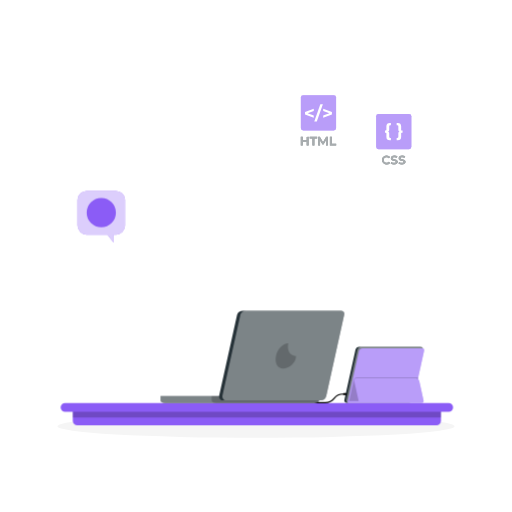
t = 0.00 s
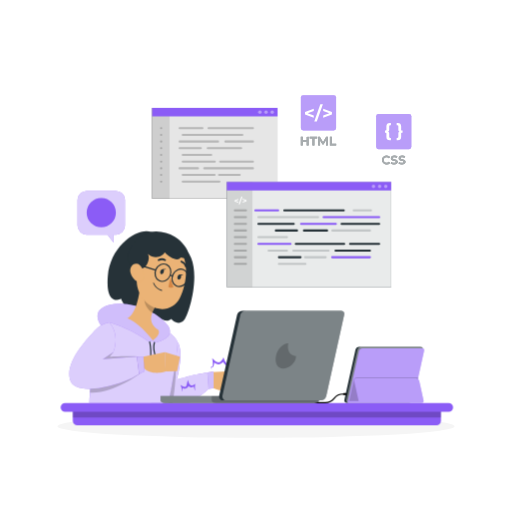
t = 2.30 s
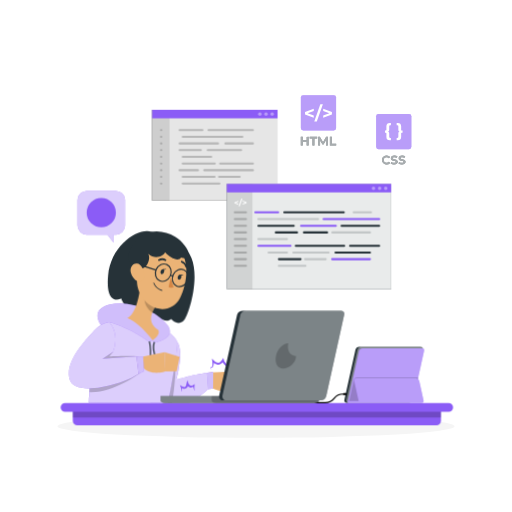
t = 2.44 s
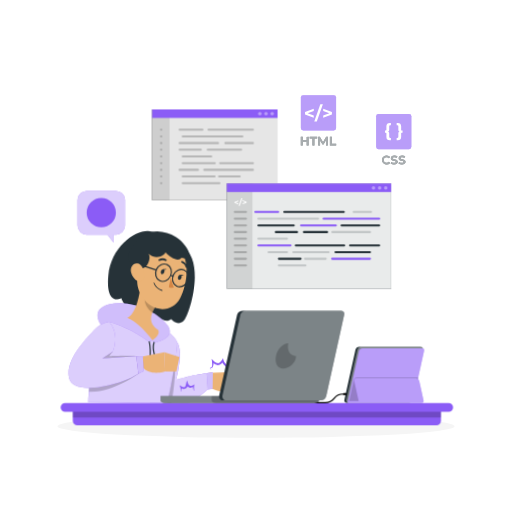
t = 2.59 s
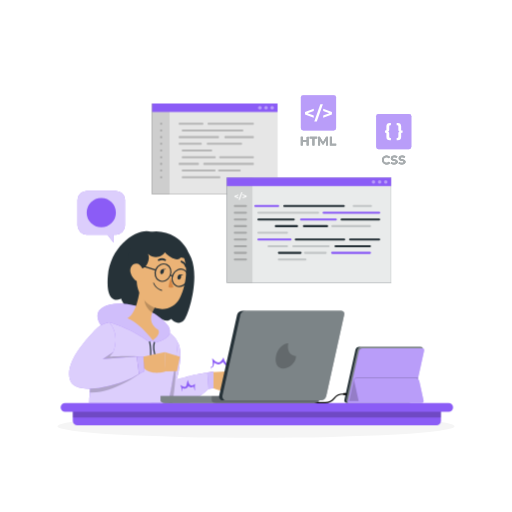
t = 3.02 s
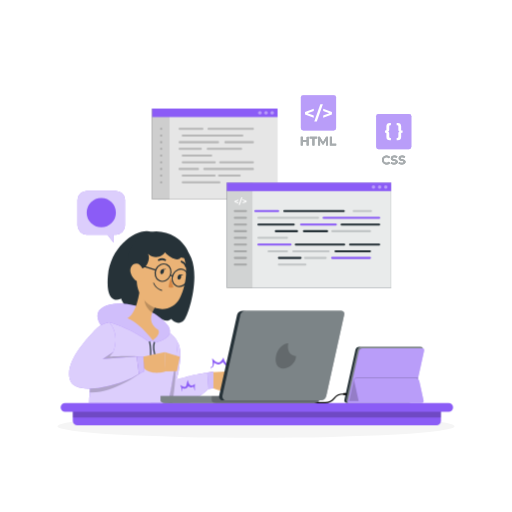
t = 3.85 s

The animated SVG that drew these frames (rendered in a browser with its animation timeline set to each time). Animation: 4 CSS @keyframes rules; one cycle of 4.60 s, repeats indefinitely.

<svg class="animated" id="freepik_stories-hand-coding" xmlns="http://www.w3.org/2000/svg" viewBox="0 0 500 500" version="1.1" xmlns:xlink="http://www.w3.org/1999/xlink" xmlns:svgjs="http://svgjs.com/svgjs"><style>svg#freepik_stories-hand-coding:not(.animated) .animable {opacity: 0;}svg#freepik_stories-hand-coding.animated #freepik--Tabs--inject-9 {animation: 1s 1 forwards ease-in slideLeft,1.5s Infinite  linear floating;animation-delay: 0s,1s;}svg#freepik_stories-hand-coding.animated #freepik--Character--inject-9 {animation: 2.3s 1 forwards ease-in lightSpeedLeft,1.5s Infinite  linear wind;animation-delay: 0s,2.3s;}            @keyframes slideLeft {                0% {                    opacity: 0;                    transform: translateX(-30px);                }                100% {                    opacity: 1;                    transform: translateX(0);                }            }                    @keyframes floating {                0% {                    opacity: 1;                    transform: translateY(0px);                }                50% {                    transform: translateY(-10px);                }                100% {                    opacity: 1;                    transform: translateY(0px);                }            }                    @keyframes lightSpeedLeft {              from {                transform: translate3d(-50%, 0, 0) skewX(20deg);                opacity: 0;              }              60% {                transform: skewX(-10deg);                opacity: 1;              }              80% {                transform: skewX(2deg);              }              to {                opacity: 1;                transform: translate3d(0, 0, 0);              }            }                    @keyframes wind {                0% {                    transform: rotate( 0deg );                }                25% {                    transform: rotate( 1deg );                }                75% {                    transform: rotate( -1deg );                }            }        .animator-hidden { display: none; }</style><g id="freepik--background-complete--inject-9" class="animable animator-hidden" style="transform-origin: 250px 228.23px;"><rect y="382.4" width="500" height="0.25" style="fill: rgb(235, 235, 235); transform-origin: 250px 382.525px;" id="el9znhgstufv8" class="animable"></rect><rect x="416.78" y="398.49" width="33.12" height="0.25" style="fill: rgb(235, 235, 235); transform-origin: 433.34px 398.615px;" id="el8fl60gw2oh4" class="animable"></rect><rect x="322.53" y="401.21" width="8.69" height="0.25" style="fill: rgb(235, 235, 235); transform-origin: 326.875px 401.335px;" id="elcju5oyst7m" class="animable"></rect><rect x="396.59" y="389.21" width="19.19" height="0.25" style="fill: rgb(235, 235, 235); transform-origin: 406.185px 389.335px;" id="el3uzogn80qt5" class="animable"></rect><rect x="52.46" y="390.89" width="43.19" height="0.25" style="fill: rgb(235, 235, 235); transform-origin: 74.055px 391.015px;" id="elzmq2cdbpnei" class="animable"></rect><rect x="104.56" y="390.89" width="6.33" height="0.25" style="fill: rgb(235, 235, 235); transform-origin: 107.725px 391.015px;" id="eli7cf0m45rxm" class="animable"></rect><rect x="131.47" y="395.11" width="93.68" height="0.25" style="fill: rgb(235, 235, 235); transform-origin: 178.31px 395.235px;" id="elg4r3iid1xxi" class="animable"></rect><path d="M237,337.8H43.91a5.71,5.71,0,0,1-5.7-5.71V60.66A5.71,5.71,0,0,1,43.91,55H237a5.71,5.71,0,0,1,5.71,5.71V332.09A5.71,5.71,0,0,1,237,337.8ZM43.91,55.2a5.46,5.46,0,0,0-5.45,5.46V332.09a5.46,5.46,0,0,0,5.45,5.46H237a5.47,5.47,0,0,0,5.46-5.46V60.66A5.47,5.47,0,0,0,237,55.2Z" style="fill: rgb(235, 235, 235); transform-origin: 140.46px 196.4px;" id="el4c4reoznlyc" class="animable"></path><path d="M453.31,337.8H260.21a5.72,5.72,0,0,1-5.71-5.71V60.66A5.72,5.72,0,0,1,260.21,55h193.1A5.71,5.71,0,0,1,459,60.66V332.09A5.71,5.71,0,0,1,453.31,337.8ZM260.21,55.2a5.47,5.47,0,0,0-5.46,5.46V332.09a5.47,5.47,0,0,0,5.46,5.46h193.1a5.47,5.47,0,0,0,5.46-5.46V60.66a5.47,5.47,0,0,0-5.46-5.46Z" style="fill: rgb(235, 235, 235); transform-origin: 356.75px 196.4px;" id="elak6d59bbf2l" class="animable"></path><path d="M156.52,292.52,142.67,304.1l19.73,28.68,15.76-8.8a93.08,93.08,0,0,0,29.19,19l-1.6,17.93L240,367.22l4.91-17.32a92.71,92.71,0,0,0,34-7.3l11.58,13.85,28.68-19.73L310.39,321a92.92,92.92,0,0,0,19-29.18l17.92,1.6,6.33-34.23-17.32-4.92a93,93,0,0,0-7.3-34l13.85-11.58-19.73-28.67-15.77,8.79a93.07,93.07,0,0,0-29.18-19l1.6-17.93-34.23-6.32-4.91,17.31a93.17,93.17,0,0,0-34,7.3L195,156.26,166.34,176l8.79,15.76a93.12,93.12,0,0,0-19,29.19l-17.93-1.6-6.32,34.23,17.31,4.91A92.92,92.92,0,0,0,156.52,292.52Zm39.91-44.73a47.12,47.12,0,1,1,37.77,54.9A47.12,47.12,0,0,1,196.43,247.79Z" style="fill: rgb(240, 240, 240); transform-origin: 242.76px 256.39px;" id="elloxooer4f" class="animable"></path><path d="M387.38,274.83l10.82,2,1.55-5.47a29.54,29.54,0,0,0,10.76-2.31l3.66,4.38,9.07-6.24-2.78-5a29.26,29.26,0,0,0,6-9.22l5.67.5,2-10.81-5.48-1.56a29.22,29.22,0,0,0-2.31-10.76l4.38-3.66-6.24-9.06-5,2.78a29.57,29.57,0,0,0-9.22-6l.5-5.66-10.82-2-1.55,5.47a29.58,29.58,0,0,0-10.76,2.31L384,210.14l-9.07,6.24,2.78,5a29.26,29.26,0,0,0-6,9.22l-5.67-.5-2,10.81,5.47,1.56a29.42,29.42,0,0,0,2.31,10.76l-4.38,3.66,6.24,9.06,5-2.78a29.3,29.3,0,0,0,9.23,6Zm-2.95-35.75a14.9,14.9,0,1,1,11.94,17.35A14.91,14.91,0,0,1,384.43,239.08Z" style="fill: rgb(240, 240, 240); transform-origin: 399.085px 241.785px;" id="elw097bohwspm" class="animable"></path><path d="M83.7,305.64l8.24,1.53L93.13,303a22.62,22.62,0,0,0,8.19-1.76l2.79,3.33,6.91-4.75L108.9,296a22.34,22.34,0,0,0,4.57-7l4.32.38,1.52-8.24L115.14,280a22.27,22.27,0,0,0-1.76-8.2l3.34-2.79-4.76-6.9-3.79,2.12a22.54,22.54,0,0,0-7-4.58l.39-4.31-8.25-1.53-1.18,4.17a22.68,22.68,0,0,0-8.2,1.76l-2.78-3.33-6.91,4.75,2.12,3.8a22.29,22.29,0,0,0-4.57,7l-4.32-.38-1.52,8.24L70.09,281a22.27,22.27,0,0,0,1.76,8.2L68.51,292l4.75,6.9,3.8-2.11a22.57,22.57,0,0,0,7,4.57Zm-2.24-27.23a11.34,11.34,0,1,1,9.09,13.22A11.35,11.35,0,0,1,81.46,278.41Z" style="fill: rgb(240, 240, 240); transform-origin: 92.63px 280.49px;" id="elp2g8wbic8op" class="animable"></path><path d="M230.85,122l6.24,1.15L238,120a16.73,16.73,0,0,0,6.21-1.33l2.11,2.53,5.22-3.6-1.6-2.87a17,17,0,0,0,3.46-5.32l3.26.29,1.15-6.23-3.15-.9a17.08,17.08,0,0,0-1.33-6.2l2.52-2.11-3.59-5.22-2.87,1.6a17,17,0,0,0-5.32-3.46l.29-3.26-6.24-1.16-.89,3.16a16.64,16.64,0,0,0-6.2,1.33l-2.11-2.53-5.23,3.6,1.61,2.87a16.85,16.85,0,0,0-3.46,5.32l-3.27-.29-1.15,6.23,3.15.9a17,17,0,0,0,1.33,6.2l-2.52,2.11,3.6,5.22,2.87-1.6a16.87,16.87,0,0,0,5.31,3.46Zm-1.69-20.61a8.58,8.58,0,1,1,6.88,10A8.58,8.58,0,0,1,229.16,101.41Z" style="fill: rgb(240, 240, 240); transform-origin: 237.615px 102.955px;" id="elcaz9bjfdp5" class="animable"></path><path d="M334.49,172.19l4.16.76.59-2.1a11.33,11.33,0,0,0,4.14-.89l1.41,1.69,3.48-2.4-1.07-1.92a11.29,11.29,0,0,0,2.31-3.54l2.18.19.77-4.16-2.11-.6a11.31,11.31,0,0,0-.88-4.13l1.68-1.41-2.4-3.48-1.91,1.07a11.45,11.45,0,0,0-3.55-2.31l.19-2.18-4.16-.77-.59,2.11a11.32,11.32,0,0,0-4.14.88l-1.41-1.68-3.48,2.4,1.07,1.91a11.45,11.45,0,0,0-2.31,3.55l-2.18-.19-.76,4.15,2.1.6a11.13,11.13,0,0,0,.89,4.14l-1.69,1.4,2.4,3.49,1.92-1.07a11.29,11.29,0,0,0,3.54,2.31Zm-1.13-13.75a5.73,5.73,0,1,1,4.59,6.67A5.73,5.73,0,0,1,333.36,158.44Z" style="fill: rgb(240, 240, 240); transform-origin: 338.99px 159.48px;" id="elrgyzfs1fzq" class="animable"></path><path d="M142.75,122.07l4.16.77.59-2.1a11.54,11.54,0,0,0,4.14-.89l1.41,1.68,3.48-2.4-1.07-1.91a11.34,11.34,0,0,0,2.31-3.55l2.18.2.77-4.16-2.11-.6a11.36,11.36,0,0,0-.88-4.14l1.68-1.4-2.4-3.49-1.92,1.07a11.09,11.09,0,0,0-3.54-2.3l.19-2.18-4.16-.77L147,98a11.33,11.33,0,0,0-4.14.89l-1.41-1.68L138,99.6l1.07,1.92a11.34,11.34,0,0,0-2.31,3.55l-2.18-.2-.76,4.16,2.1.6a11.08,11.08,0,0,0,.89,4.13l-1.69,1.41,2.4,3.49,1.92-1.07a11.27,11.27,0,0,0,3.54,2.3Zm-1.13-13.74a5.73,5.73,0,1,1,4.59,6.67A5.73,5.73,0,0,1,141.62,108.33Z" style="fill: rgb(240, 240, 240); transform-origin: 147.27px 109.37px;" id="elpgz3701yp2i" class="animable"></path><path d="M327.62,343.76a19.54,19.54,0,0,0,1.55,7.22l-2.94,2.46,4.19,6.07,3.34-1.86a19.76,19.76,0,0,0,6.19,4l-.34,3.8,7.26,1.34,1-3.67a19.94,19.94,0,0,0,7.21-1.55l2.46,2.93,6.08-4.18L361.8,357a19.68,19.68,0,0,0,4-6.19l3.8.34L371,343.9l-3.67-1a19.54,19.54,0,0,0-1.55-7.22l2.94-2.45-4.18-6.08L361.15,329a19.52,19.52,0,0,0-6.18-4l.33-3.81-7.25-1.34-1,3.67a20,20,0,0,0-7.22,1.55l-2.46-2.93-6.08,4.18,1.87,3.34a19.7,19.7,0,0,0-4,6.19l-3.8-.34L324,342.72Zm10-2.26a10,10,0,1,1,8,11.63A10,10,0,0,1,337.63,341.5Z" style="fill: rgb(240, 240, 240); transform-origin: 347.5px 343.32px;" id="el9spp7narkfq" class="animable"></path><path d="M390.43,300.7l-11.17,4.09,11.17,4.06V313l-16-6.07v-4.36l16-6.07Z" style="fill: rgb(224, 224, 224); transform-origin: 382.43px 304.75px;" id="el5x2z1feban" class="animable"></path><path d="M402.45,288.28h4.67l-11.07,31.61h-4.67Z" style="fill: rgb(224, 224, 224); transform-origin: 399.25px 304.085px;" id="elqapl001dxc9" class="animable"></path><path d="M423.7,302.61V307l-16,6.07v-4.19l11.17-4.06-11.17-4.09v-4.16Z" style="fill: rgb(224, 224, 224); transform-origin: 415.7px 304.82px;" id="elgnevrdgzkqw" class="animable"></path><path d="M112.84,354.08c1.6.48,2.34,1.49,2.34,3.9v5.57a2.29,2.29,0,0,0,2.54,2.58h.63v4.25h-2c-4.36,0-6.59-2.23-6.59-6.24v-6.3c0-1.12-.59-1.64-1.53-1.64h-1.15V352h1.15c.94,0,1.53-.52,1.53-1.64V344c0-4,2.23-6.23,6.59-6.23h2V342h-.63a2.29,2.29,0,0,0-2.54,2.58v5.57C115.18,352.58,114.44,353.59,112.84,354.08Z" style="fill: rgb(224, 224, 224); transform-origin: 112.715px 354.075px;" id="elv1oer75fub" class="animable"></path><path d="M140.56,352v4.25h-1.15a1.43,1.43,0,0,0-1.54,1.64v6.3c0,4-2.23,6.24-6.58,6.24h-2v-4.25h.63a2.29,2.29,0,0,0,2.54-2.58V358c0-2.41.73-3.42,2.33-3.9-1.6-.49-2.33-1.5-2.33-3.91V344.6A2.29,2.29,0,0,0,129.9,342h-.63v-4.25h2c4.35,0,6.58,2.23,6.58,6.23v6.31a1.43,1.43,0,0,0,1.54,1.64Z" style="fill: rgb(224, 224, 224); transform-origin: 134.915px 354.09px;" id="elb4maz5bdw7b" class="animable"></path><path d="M98.49,151.13c0-6.86,5.26-11.76,12.34-11.76a11.72,11.72,0,0,1,9.35,4l-3.38,3.11a7.31,7.31,0,0,0-5.71-2.66,7.28,7.28,0,1,0,0,14.55,7.22,7.22,0,0,0,5.71-2.7l3.38,3.12a11.67,11.67,0,0,1-9.38,4.06C103.75,162.88,98.49,158,98.49,151.13Z" style="fill: rgb(224, 224, 224); transform-origin: 109.335px 151.11px;" id="elnfj1nh6tymf" class="animable"></path><path d="M138.31,153.11h-5.65v5.52h-4.19v-5.52h-5.61v-4h5.61v-5.53h4.19v5.53h5.65Z" style="fill: rgb(224, 224, 224); transform-origin: 130.585px 151.105px;" id="elwqusd7xg6rc" class="animable"></path><path d="M158,153.11h-5.65v5.52h-4.19v-5.52h-5.62v-4h5.62v-5.53h4.19v5.53H158Z" style="fill: rgb(224, 224, 224); transform-origin: 150.27px 151.105px;" id="eluoeiuqilj7" class="animable"></path><path d="M182.06,265.63l3.28-3.94c1.39,1.86,2.93,2.81,4.75,2.81,2.38,0,3.62-1.43,3.62-4.24V248.1h-9v-4.75h14.87v16.58c0,6.32-3.18,9.43-9.21,9.43A10.27,10.27,0,0,1,182.06,265.63Z" style="fill: rgb(224, 224, 224); transform-origin: 190.82px 256.359px;" id="elfu87648d35h" class="animable"></path><path d="M203.14,267.09,205,263a13.49,13.49,0,0,0,6.83,1.9c2.63,0,3.62-.69,3.62-1.79,0-3.21-11.87.07-11.87-7.78,0-3.73,3.36-6.36,9.09-6.36a16.15,16.15,0,0,1,7.57,1.72l-1.9,4.06a11.3,11.3,0,0,0-5.67-1.47c-2.55,0-3.65.81-3.65,1.83,0,3.36,11.87.11,11.87,7.85,0,3.66-3.39,6.25-9.28,6.25A16.84,16.84,0,0,1,203.14,267.09Z" style="fill: rgb(224, 224, 224); transform-origin: 212.015px 259.09px;" id="elawtozeyoyj5" class="animable"></path></g><g id="freepik--Shadow--inject-9" class="animable" style="transform-origin: 250px 416.24px;"><ellipse id="freepik--path--inject-9" cx="250" cy="416.24" rx="193.89" ry="11.32" style="fill: rgb(245, 245, 245); transform-origin: 250px 416.24px;" class="animable"></ellipse></g><g id="freepik--program-icons--inject-9" class="animable" style="transform-origin: 347.725px 126.807px;"><rect x="293.83" y="93.01" width="34.37" height="34.37" rx="2.27" style="fill: #8B5CF6; transform-origin: 311.015px 110.195px;" id="elisdq12o6ff" class="animable"></rect><g id="elecqy2y8q8il"><g style="isolation: isolate; opacity: 0.4; transform-origin: 311.015px 110.195px;" class="animable" id="elwxv7phgg3ea"><rect x="293.83" y="93.01" width="34.37" height="34.37" rx="2.27" style="fill: rgb(255, 255, 255); transform-origin: 311.015px 110.195px;" id="elkj8rntz98t" class="animable"></rect></g></g><path d="M306.4,108.38l-6,2.19,6,2.17V115l-8.52-3.25v-2.32l8.52-3.25Z" style="fill: rgb(255, 255, 255); transform-origin: 302.14px 110.59px;" id="elqcbhuhzuzvr" class="animable"></path><path d="M312.82,101.76h2.49l-5.92,16.87H306.9Z" style="fill: rgb(255, 255, 255); transform-origin: 311.105px 110.195px;" id="el1ov6srte7ol" class="animable"></path><path d="M324.15,109.41v2.32L315.63,115v-2.24l6-2.17-6-2.19v-2.22Z" style="fill: rgb(255, 255, 255); transform-origin: 319.89px 110.59px;" id="elec040r8l2fv" class="animable"></path><path d="M301.4,133.66V142h-1.93v-3.43h-3.8V142h-1.93v-8.35h1.93V137h3.8v-3.29Z" style="fill: rgb(38, 50, 56); transform-origin: 297.57px 137.825px;" id="ellyfke0st5d7" class="animable"></path><path d="M305.12,135.23h-2.68v-1.57h7.28v1.57h-2.67V142h-1.93Z" style="fill: rgb(38, 50, 56); transform-origin: 306.08px 137.83px;" id="elh5du5ce8hkb" class="animable"></path><path d="M318.37,142v-5l-2.46,4.13H315l-2.45-4V142h-1.81v-8.35h1.6l3.12,5.19,3.08-5.19h1.59l0,8.35Z" style="fill: rgb(38, 50, 56); transform-origin: 315.435px 137.825px;" id="elnpv4ku13v1o" class="animable"></path><path d="M322.17,133.66h1.93v6.77h4.19V142h-6.12Z" style="fill: rgb(38, 50, 56); transform-origin: 325.23px 137.83px;" id="el4d1hpo9849g" class="animable"></path><g id="el0od25gurmd6p"><g style="isolation: isolate; opacity: 0.6; transform-origin: 311.015px 137.825px;" class="animable" id="elmar51b4d0td"><path d="M301.4,133.66V142h-1.93v-3.43h-3.8V142h-1.93v-8.35h1.93V137h3.8v-3.29Z" style="fill: rgb(255, 255, 255); transform-origin: 297.57px 137.825px;" id="elcg65r93cqdh" class="animable"></path><path d="M305.12,135.23h-2.68v-1.57h7.28v1.57h-2.67V142h-1.93Z" style="fill: rgb(255, 255, 255); transform-origin: 306.08px 137.83px;" id="elsfu2hin5ag" class="animable"></path><path d="M318.37,142v-5l-2.46,4.13H315l-2.45-4V142h-1.81v-8.35h1.6l3.12,5.19,3.08-5.19h1.59l0,8.35Z" style="fill: rgb(255, 255, 255); transform-origin: 315.435px 137.825px;" id="eln5r69c4jee" class="animable"></path><path d="M322.17,133.66h1.93v6.77h4.19V142h-6.12Z" style="fill: rgb(255, 255, 255); transform-origin: 325.23px 137.83px;" id="elwodwqdps908" class="animable"></path></g></g><rect x="367.34" y="111.33" width="34.37" height="34.37" rx="2.27" style="fill: #8B5CF6; transform-origin: 384.525px 128.515px;" id="eleqj6x8xvo6p" class="animable"></rect><g id="elh0ultcvludr"><g style="isolation: isolate; opacity: 0.4; transform-origin: 384.525px 128.515px;" class="animable" id="el0x97asqs31tm"><rect x="367.34" y="111.33" width="34.37" height="34.37" rx="2.27" style="fill: rgb(255, 255, 255); transform-origin: 384.525px 128.515px;" id="eln6tqmp6275" class="animable"></rect></g></g><path d="M378.89,128.51c.82.25,1.2.77,1.2,2v2.87a1.18,1.18,0,0,0,1.31,1.32h.32v2.19h-1c-2.24,0-3.38-1.15-3.38-3.21v-3.24a.74.74,0,0,0-.79-.84h-.59v-2.19h.59a.74.74,0,0,0,.79-.84v-3.24c0-2.06,1.14-3.21,3.38-3.21h1v2.19h-.32a1.18,1.18,0,0,0-1.31,1.32v2.87C380.09,127.74,379.71,128.26,378.89,128.51Z" style="fill: rgb(255, 255, 255); transform-origin: 378.84px 128.505px;" id="el3x8gegod9xf" class="animable"></path><path d="M393.13,127.42v2.19h-.59a.74.74,0,0,0-.79.84v3.24c0,2.06-1.15,3.21-3.38,3.21h-1v-2.19h.32a1.18,1.18,0,0,0,1.31-1.32v-2.87c0-1.24.37-1.76,1.2-2-.83-.25-1.2-.77-1.2-2v-2.87a1.18,1.18,0,0,0-1.31-1.32h-.32v-2.19h1c2.23,0,3.38,1.15,3.38,3.21v3.24a.74.74,0,0,0,.79.84Z" style="fill: rgb(255, 255, 255); transform-origin: 390.25px 128.52px;" id="elznk8gylhfvd" class="animable"></path><path d="M373,156.28a4.6,4.6,0,0,1,8-2.84l-1.24,1.15a2.68,2.68,0,0,0-2.1-1,2.68,2.68,0,1,0,0,5.35,2.69,2.69,0,0,0,2.1-1l1.24,1.14a4.59,4.59,0,0,1-8-2.83Z" style="fill: rgb(38, 50, 56); transform-origin: 377px 156.268px;" id="elhld9c0q1647" class="animable"></path><path d="M381.52,159.64l.65-1.46a5,5,0,0,0,2.76.87c1.14,0,1.61-.38,1.61-.89,0-1.57-4.86-.49-4.86-3.59,0-1.42,1.15-2.61,3.52-2.61a5.68,5.68,0,0,1,2.9.74l-.59,1.47a4.75,4.75,0,0,0-2.32-.65c-1.14,0-1.59.42-1.59.95,0,1.54,4.86.48,4.86,3.54,0,1.4-1.16,2.59-3.54,2.59A6,6,0,0,1,381.52,159.64Z" style="fill: rgb(38, 50, 56); transform-origin: 384.99px 156.28px;" id="elais619fymw7" class="animable"></path><path d="M389.13,159.64l.66-1.46a4.92,4.92,0,0,0,2.76.87c1.14,0,1.61-.38,1.61-.89,0-1.57-4.86-.49-4.86-3.59,0-1.42,1.15-2.61,3.52-2.61a5.71,5.71,0,0,1,2.9.74l-.6,1.47a4.69,4.69,0,0,0-2.31-.65c-1.15,0-1.59.42-1.59.95,0,1.54,4.86.48,4.86,3.54,0,1.4-1.16,2.59-3.55,2.59A6,6,0,0,1,389.13,159.64Z" style="fill: rgb(38, 50, 56); transform-origin: 392.605px 156.28px;" id="elhxu3hrftnoc" class="animable"></path><g id="elexd8cyhvuum"><g style="isolation: isolate; opacity: 0.6; transform-origin: 384.54px 156.268px;" class="animable" id="eld6x5k5qsv4j"><path d="M373,156.28a4.6,4.6,0,0,1,8-2.84l-1.24,1.15a2.68,2.68,0,0,0-2.1-1,2.68,2.68,0,1,0,0,5.35,2.69,2.69,0,0,0,2.1-1l1.24,1.14a4.59,4.59,0,0,1-8-2.83Z" style="fill: rgb(255, 255, 255); transform-origin: 377px 156.268px;" id="el5hasfsjdmpi" class="animable"></path><path d="M381.52,159.64l.65-1.46a5,5,0,0,0,2.76.87c1.14,0,1.61-.38,1.61-.89,0-1.57-4.86-.49-4.86-3.59,0-1.42,1.15-2.61,3.52-2.61a5.68,5.68,0,0,1,2.9.74l-.59,1.47a4.75,4.75,0,0,0-2.32-.65c-1.14,0-1.59.42-1.59.95,0,1.54,4.86.48,4.86,3.54,0,1.4-1.16,2.59-3.54,2.59A6,6,0,0,1,381.52,159.64Z" style="fill: rgb(255, 255, 255); transform-origin: 384.99px 156.28px;" id="eln2p8n3358" class="animable"></path><path d="M389.13,159.64l.66-1.46a4.92,4.92,0,0,0,2.76.87c1.14,0,1.61-.38,1.61-.89,0-1.57-4.86-.49-4.86-3.59,0-1.42,1.15-2.61,3.52-2.61a5.71,5.71,0,0,1,2.9.74l-.6,1.47a4.69,4.69,0,0,0-2.31-.65c-1.15,0-1.59.42-1.59.95,0,1.54,4.86.48,4.86,3.54,0,1.4-1.16,2.59-3.55,2.59A6,6,0,0,1,389.13,159.64Z" style="fill: rgb(255, 255, 255); transform-origin: 392.605px 156.28px;" id="elr64e79jqau" class="animable"></path></g></g></g><g id="freepik--Tabs--inject-9" class="animable" style="transform-origin: 265.285px 195.555px;"><rect x="148.55" y="107.98" width="122.51" height="88.68" id="elofcxjh5xldb" class="animable" style="transform-origin: 209.805px 152.32px;"></rect><g id="elm8veg3qv35d"><rect x="148.55" y="107.98" width="122.51" height="88.68" style="fill: rgb(255, 255, 255); isolation: isolate; opacity: 0.9; transform-origin: 209.805px 152.32px;" class="animable" id="elbzm0pk87q29"></rect></g><g id="el6tzrs0phf0o"><rect x="148.55" y="107.98" width="17.06" height="88.68" style="opacity: 0.1; transform-origin: 157.08px 152.32px;" class="animable" id="elil3eqt0r36"></rect></g><rect x="148.55" y="107.98" width="122.51" height="8.29" style="fill: #8B5CF6; transform-origin: 209.805px 112.125px;" id="elxllh5gu4udn" class="animable"></rect><g id="elv9z8h3uduz"><g style="opacity: 0.2; transform-origin: 211.18px 153.89px;" class="animable" id="elcrzrw80kxto"><path d="M197.71,128.78H175.4a1,1,0,0,1,0-2h22.31a1,1,0,0,1,0,2Z" id="el3qttprcpemc" class="animable" style="transform-origin: 186.555px 127.78px;"></path><path d="M247,128.78H203.65a1,1,0,0,1,0-2H247a1,1,0,0,1,0,2Z" id="elauyndzt93is" class="animable" style="transform-origin: 225.325px 127.78px;"></path><path d="M236.68,135.31H178.4a1,1,0,0,1,0-2h58.28a1,1,0,0,1,0,2Z" id="eljjtydt9v369" class="animable" style="transform-origin: 207.54px 134.31px;"></path><path d="M212.94,141.83H175.4a1,1,0,0,1,0-2h37.54a1,1,0,0,1,0,2Z" id="el5ism5rphsw3" class="animable" style="transform-origin: 194.17px 140.83px;"></path><path d="M247,141.83h-26.9a1,1,0,0,1,0-2H247a1,1,0,0,1,0,2Z" id="elhcwfsxoai1r" class="animable" style="transform-origin: 233.55px 140.83px;"></path><path d="M196.13,148.36H175.4a1,1,0,1,1,0-2h20.73a1,1,0,0,1,0,2Z" id="elq5ccd7vedh" class="animable" style="transform-origin: 185.765px 147.36px;"></path><path d="M235.49,148.36H202.85a1,1,0,0,1,0-2h32.64a1,1,0,0,1,0,2Z" id="el9tylatfx4xm" class="animable" style="transform-origin: 219.17px 147.36px;"></path><path d="M206.29,154.89H178.4a1,1,0,1,1,0-2h27.89a1,1,0,0,1,0,2Z" id="ellucjpigacom" class="animable" style="transform-origin: 192.345px 153.89px;"></path><path d="M209.78,161.42H178.4a1,1,0,0,1,0-2h31.38a1,1,0,0,1,0,2Z" id="el8nmiw0ydknf" class="animable" style="transform-origin: 194.09px 160.42px;"></path><path d="M247,161.42h-32a1,1,0,0,1,0-2h32a1,1,0,0,1,0,2Z" id="el38368668pyr" class="animable" style="transform-origin: 231px 160.42px;"></path><path d="M193.36,167.94h-18a1,1,0,0,1,0-2h18a1,1,0,0,1,0,2Z" id="elpwv8iibh1a8" class="animable" style="transform-origin: 184.36px 166.94px;"></path><path d="M247,167.94H199.49a1,1,0,0,1,0-2H247a1,1,0,0,1,0,2Z" id="eljbfqyzmao7d" class="animable" style="transform-origin: 223.245px 166.94px;"></path><path d="M209.58,174.47H178.4a1,1,0,0,1,0-2h31.18a1,1,0,0,1,0,2Z" id="elpku64a9qiga" class="animable" style="transform-origin: 193.99px 173.47px;"></path><path d="M234.11,174.47H213.93a1,1,0,0,1,0-2h20.18a1,1,0,0,1,0,2Z" id="el5886k227z4g" class="animable" style="transform-origin: 224.02px 173.47px;"></path><path d="M214.29,181H178.4a1,1,0,1,1,0-2h35.89a1,1,0,0,1,0,2Z" id="el4ykbr4897qt" class="animable" style="transform-origin: 196.345px 180px;"></path></g></g><g id="elqfrts1vjyq"><circle cx="265.79" cy="112.18" r="1.71" style="fill: rgb(255, 255, 255); opacity: 0.4; transform-origin: 265.79px 112.18px;" class="animable" id="elibv3tbgcrci"></circle></g><g id="elimmf383396q"><circle cx="259.78" cy="112.18" r="1.71" style="fill: rgb(255, 255, 255); opacity: 0.4; transform-origin: 259.78px 112.18px;" class="animable" id="elz0gv35uarjt"></circle></g><g id="el2wiilu6opqe"><circle cx="253.78" cy="112.18" r="1.71" style="fill: rgb(255, 255, 255); opacity: 0.4; transform-origin: 253.78px 112.18px;" class="animable" id="el9bioa54cp8j"></circle></g><g id="ell9h1x5dvs3"><g style="opacity: 0.2; transform-origin: 157.38px 153.89px;" class="animable" id="elg53z6k9615l"><path d="M157.38,128.78h0a1,1,0,0,1,0-2,1,1,0,0,1,1,1A1,1,0,0,1,157.38,128.78Z" id="elvgr08ttz5q" class="animable" style="transform-origin: 157.38px 127.78px;"></path><path d="M157.38,135.31h0a1,1,0,1,1,0-2,1,1,0,0,1,1,1A1,1,0,0,1,157.38,135.31Z" id="el4vyavm6weaw" class="animable" style="transform-origin: 157.38px 134.31px;"></path><path d="M157.38,141.83h0a1,1,0,0,1,0-2,1,1,0,0,1,1,1A1,1,0,0,1,157.38,141.83Z" id="eljdbqe4fh69" class="animable" style="transform-origin: 157.38px 140.83px;"></path><path d="M157.38,148.36h0a1,1,0,0,1,0-2,1,1,0,0,1,1,1A1,1,0,0,1,157.38,148.36Z" id="elksykf52ig1s" class="animable" style="transform-origin: 157.38px 147.36px;"></path><path d="M157.38,154.89h0a1,1,0,0,1,0-2,1,1,0,0,1,1,1A1,1,0,0,1,157.38,154.89Z" id="elv0mp5z13eke" class="animable" style="transform-origin: 157.38px 153.89px;"></path><path d="M157.38,161.42h0a1,1,0,0,1,0-2,1,1,0,0,1,1,1A1,1,0,0,1,157.38,161.42Z" id="elgccy2gjxyen" class="animable" style="transform-origin: 157.38px 160.42px;"></path><path d="M157.38,167.94h0a1,1,0,1,1,0-2,1,1,0,0,1,1,1A1,1,0,0,1,157.38,167.94Z" id="elw7g7gmpufse" class="animable" style="transform-origin: 157.38px 166.94px;"></path><path d="M157.38,174.47h0a1,1,0,0,1,0-2,1,1,0,0,1,1,1A1,1,0,0,1,157.38,174.47Z" id="el6vmdhcgikmr" class="animable" style="transform-origin: 157.38px 173.47px;"></path><path d="M157.38,181h0a1,1,0,0,1,0-2,1,1,0,0,1,1,1A1,1,0,0,1,157.38,181Z" id="el1kv6aoic0co" class="animable" style="transform-origin: 157.38px 180px;"></path></g></g><rect x="221.49" y="180.34" width="160.53" height="102.79" style="fill: rgb(38, 50, 56); transform-origin: 301.755px 231.735px;" id="elqb5erz3ayg" class="animable"></rect><g id="elbgblh8tu7t6"><rect x="221.49" y="180.34" width="160.53" height="102.79" style="fill: rgb(255, 255, 255); isolation: isolate; opacity: 0.9; transform-origin: 301.755px 231.735px;" class="animable" id="elqgt195kd0y"></rect></g><g id="el7kv1tpv3p2e"><rect x="221.49" y="180.34" width="25.04" height="102.79" style="opacity: 0.1; transform-origin: 234.01px 231.735px;" class="animable" id="elt6aone7vwfb"></rect></g><rect x="221.49" y="180.34" width="160.53" height="8.29" style="fill: #8B5CF6; transform-origin: 301.755px 184.485px;" id="ely31xjc3b25m" class="animable"></rect><path d="M232.83,197.72l-2.66,1,2.66,1v1l-3.8-1.45v-1l3.8-1.44Z" style="fill: rgb(255, 255, 255); transform-origin: 230.93px 198.775px;" id="el2x4j13ev0pr" class="animable"></path><path d="M235.7,194.76h1.11l-2.64,7.53h-1.11Z" style="fill: rgb(255, 255, 255); transform-origin: 234.935px 198.525px;" id="elubfwtvy4g6r" class="animable"></path><path d="M240.76,198.17v1l-3.8,1.45v-1l2.66-1-2.66-1v-1Z" style="fill: rgb(255, 255, 255); transform-origin: 238.86px 198.62px;" id="elttllj2i0t59" class="animable"></path><g id="el95dqinvdwpm"><g style="opacity: 0.2; transform-origin: 234.76px 234.26px;" class="animable" id="elhl3n8eaz7yl"><path d="M240.2,209.15H229.32a1,1,0,0,1,0-2H240.2a1,1,0,0,1,0,2Z" id="ele37azbtfc58" class="animable" style="transform-origin: 234.76px 208.15px;"></path><path d="M240.2,215.67H229.32a1,1,0,0,1,0-2H240.2a1,1,0,0,1,0,2Z" id="ell8aj4moe7y" class="animable" style="transform-origin: 234.76px 214.67px;"></path><path d="M240.2,222.2H229.32a1,1,0,0,1,0-2H240.2a1,1,0,0,1,0,2Z" id="eljsgjx6b1n6c" class="animable" style="transform-origin: 234.76px 221.2px;"></path><path d="M240.2,228.73H229.32a1,1,0,0,1,0-2H240.2a1,1,0,0,1,0,2Z" id="el8lzy5xa5smj" class="animable" style="transform-origin: 234.76px 227.73px;"></path><path d="M240.2,235.26H229.32a1,1,0,0,1,0-2H240.2a1,1,0,0,1,0,2Z" id="elgenyy3fkwqt" class="animable" style="transform-origin: 234.76px 234.26px;"></path><path d="M240.2,241.78H229.32a1,1,0,0,1,0-2H240.2a1,1,0,0,1,0,2Z" id="eloh3ap40ilai" class="animable" style="transform-origin: 234.76px 240.78px;"></path><path d="M240.2,248.31H229.32a1,1,0,0,1,0-2H240.2a1,1,0,0,1,0,2Z" id="elbsr4dq685ws" class="animable" style="transform-origin: 234.76px 247.31px;"></path><path d="M240.2,254.84H229.32a1,1,0,0,1,0-2H240.2a1,1,0,0,1,0,2Z" id="el9o3eyqfond" class="animable" style="transform-origin: 234.76px 253.84px;"></path><path d="M240.2,261.37H229.32a1,1,0,0,1,0-2H240.2a1,1,0,0,1,0,2Z" id="elyggk6x8kxfq" class="animable" style="transform-origin: 234.76px 260.37px;"></path></g></g><path d="M271.65,209.15H249.34a1,1,0,0,1,0-2h22.31a1,1,0,0,1,0,2Z" style="fill: #8B5CF6; transform-origin: 260.495px 208.15px;" id="elcwcauo7d5n" class="animable"></path><path d="M335.74,209.15H277.59a1,1,0,0,1,0-2h58.15a1,1,0,0,1,0,2Z" style="fill: rgb(38, 50, 56); transform-origin: 306.665px 208.15px;" id="ela0syjhzzxyq" class="animable"></path><g id="ellgjr5r6m2gl"><g style="opacity: 0.2; transform-origin: 353.855px 208.15px;" class="animable" id="elo2sc86il96b"><path d="M362.28,209.15H345.43a1,1,0,0,1,0-2h16.85a1,1,0,0,1,0,2Z" style="fill: rgb(38, 50, 56); transform-origin: 353.855px 208.15px;" id="elviurarbohq" class="animable"></path></g></g><g id="el4t33vj64ru9"><g style="opacity: 0.2; transform-origin: 281.48px 214.67px;" class="animable" id="elc2z27zsdpxk"><path d="M310.62,215.67H252.34a1,1,0,0,1,0-2h58.28a1,1,0,0,1,0,2Z" style="fill: rgb(38, 50, 56); transform-origin: 281.48px 214.67px;" id="el5i6s9yrw6ve" class="animable"></path></g></g><path d="M370.28,215.67H316a1,1,0,0,1,0-2h54.32a1,1,0,0,1,0,2Z" style="fill: #8B5CF6; transform-origin: 343.16px 214.67px;" id="el7ehidayq5xs" class="animable"></path><path d="M286.88,222.2H252.34a1,1,0,1,1,0-2h34.54a1,1,0,0,1,0,2Z" style="fill: rgb(38, 50, 56); transform-origin: 269.61px 221.2px;" id="eljds3hhyz2nf" class="animable"></path><path d="M328,222.2H294a1,1,0,0,1,0-2h34a1,1,0,0,1,0,2Z" style="fill: #8B5CF6; transform-origin: 311px 221.2px;" id="elbou8c868fm" class="animable"></path><path d="M370.28,222.2H333.56a1,1,0,0,1,0-2h36.72a1,1,0,0,1,0,2Z" style="fill: rgb(38, 50, 56); transform-origin: 351.92px 221.2px;" id="elr6vwac3d2q" class="animable"></path><path d="M290.08,228.73H269.35a1,1,0,0,1,0-2h20.73a1,1,0,0,1,0,2Z" style="fill: rgb(38, 50, 56); transform-origin: 279.715px 227.73px;" id="elxmlnva34w5n" class="animable"></path><path d="M319.44,228.73H296.81a1,1,0,0,1,0-2h22.63a1,1,0,0,1,0,2Z" style="fill: rgb(38, 50, 56); transform-origin: 308.125px 227.73px;" id="elfglxgpl3ot6" class="animable"></path><g id="elo5qlr5m4m89"><g style="opacity: 0.2; transform-origin: 342.93px 227.73px;" class="animable" id="el74r09c39k9y"><path d="M361.28,228.73h-36.7a1,1,0,0,1,0-2h36.7a1,1,0,0,1,0,2Z" style="fill: rgb(38, 50, 56); transform-origin: 342.93px 227.73px;" id="el4lntj637fdn" class="animable"></path></g></g><g id="el0b18u4lnrocp"><g style="opacity: 0.2; transform-origin: 266.285px 234.26px;" class="animable" id="el4dkcet5iete"><path d="M280.23,235.26H252.34a1,1,0,0,1,0-2h27.89a1,1,0,0,1,0,2Z" style="fill: rgb(38, 50, 56); transform-origin: 266.285px 234.26px;" id="el88fmborsfwj" class="animable"></path></g></g><path d="M283.72,241.78H252.34a1,1,0,0,1,0-2h31.38a1,1,0,0,1,0,2Z" style="fill: #8B5CF6; transform-origin: 268.03px 240.78px;" id="eltj7qbbluy9h" class="animable"></path><path d="M336.14,241.78H288.86a1,1,0,0,1,0-2h47.28a1,1,0,0,1,0,2Z" style="fill: rgb(38, 50, 56); transform-origin: 312.5px 240.78px;" id="elntabddj8ez" class="animable"></path><path d="M370.28,241.78H341.87a1,1,0,0,1,0-2h28.41a1,1,0,0,1,0,2Z" style="fill: rgb(38, 50, 56); transform-origin: 356.075px 240.78px;" id="eljnbpi78a5i" class="animable"></path><g id="el1gi66govuid"><g style="opacity: 0.2; transform-origin: 271.31px 247.31px;" class="animable" id="eloxc4l2n02tp"><path d="M280.31,248.31h-18a1,1,0,0,1,0-2h18a1,1,0,0,1,0,2Z" style="fill: rgb(38, 50, 56); transform-origin: 271.31px 247.31px;" id="elmv4gm0b699m" class="animable"></path></g></g><g id="el89kd9vqh11f"><g style="opacity: 0.2; transform-origin: 303.67px 247.31px;" class="animable" id="elom2rek9jp8d"><path d="M320.9,248.31H286.44a1,1,0,0,1,0-2H320.9a1,1,0,0,1,0,2Z" style="fill: rgb(38, 50, 56); transform-origin: 303.67px 247.31px;" id="elyrip2gmuauq" class="animable"></path></g></g><path d="M361.28,248.31H327.63a1,1,0,0,1,0-2h33.65a1,1,0,0,1,0,2Z" style="fill: rgb(38, 50, 56); transform-origin: 344.455px 247.31px;" id="ellc7561r06l9" class="animable"></path><path d="M293.53,254.84H272.35a1,1,0,0,1,0-2h21.18a1,1,0,0,1,0,2Z" style="fill: rgb(38, 50, 56); transform-origin: 282.94px 253.84px;" id="elzeq786co06r" class="animable"></path><g id="elqvopuypusz"><g style="opacity: 0.2; transform-origin: 307.965px 253.84px;" class="animable" id="elvmstte3kwel"><path d="M318.05,254.84H297.88a1,1,0,0,1,0-2h20.17a1,1,0,0,1,0,2Z" style="fill: rgb(38, 50, 56); transform-origin: 307.965px 253.84px;" id="eltep991jervm" class="animable"></path></g></g><path d="M361.28,254.84h-36.9a1,1,0,0,1,0-2h36.9a1,1,0,0,1,0,2Z" style="fill: #8B5CF6; transform-origin: 342.83px 253.84px;" id="el7nggb8xhmlk" class="animable"></path><g id="elapqhz42fw0f"><g style="opacity: 0.2; transform-origin: 285.295px 260.37px;" class="animable" id="elb6trtnxczfe"><path d="M298.24,261.37H272.35a1,1,0,0,1,0-2h25.89a1,1,0,0,1,0,2Z" style="fill: rgb(38, 50, 56); transform-origin: 285.295px 260.37px;" id="elupu4yij8iqc" class="animable"></path></g></g><g id="elddyq9bhh194"><path d="M375,184.55a1.72,1.72,0,1,0,1.71-1.72A1.71,1.71,0,0,0,375,184.55Z" style="fill: rgb(255, 255, 255); opacity: 0.4; transform-origin: 376.72px 184.55px;" class="animable" id="elcj558oceq2p"></path></g><g id="el9cb055jfdjg"><circle cx="370.75" cy="184.55" r="1.71" style="fill: rgb(255, 255, 255); opacity: 0.4; transform-origin: 370.75px 184.55px;" class="animable" id="elo4m20uitao"></circle></g><g id="elytcfmtntpkh"><circle cx="364.74" cy="184.55" r="1.71" style="fill: rgb(255, 255, 255); opacity: 0.4; transform-origin: 364.74px 184.55px;" class="animable" id="elwz03htl2xdo"></circle></g></g><g id="freepik--speech-bubble--inject-9" class="animable" style="transform-origin: 98.895px 211.71px;"><path d="M113.26,186.42H84.54a8.84,8.84,0,0,0-8.85,8.84v25a8.84,8.84,0,0,0,8.84,8.85H104.9l6,7.89v-7.89h2.35a8.85,8.85,0,0,0,8.85-8.85v-25A8.84,8.84,0,0,0,113.26,186.42Z" style="fill: #8B5CF6; transform-origin: 98.895px 211.71px;" id="el4e6mjzzv1bl" class="animable"></path><g id="elgizefd77oet"><path d="M113.26,186.42H84.54a8.84,8.84,0,0,0-8.85,8.84v25a8.84,8.84,0,0,0,8.84,8.85H104.9l6,7.89v-7.89h2.35a8.85,8.85,0,0,0,8.85-8.85v-25A8.84,8.84,0,0,0,113.26,186.42Z" style="fill: rgb(255, 255, 255); opacity: 0.7; transform-origin: 98.895px 211.71px;" class="animable" id="elt9nhv8ued2c"></path></g><path d="M97.4,214a1.33,1.33,0,0,1-1-.46L90.81,207a1.31,1.31,0,1,1,2-1.7l4.59,5.42,7.59-8.94a1.31,1.31,0,0,1,2,1.69L98.4,213.56A1.31,1.31,0,0,1,97.4,214Z" style="fill: rgb(255, 255, 255); transform-origin: 98.8841px 207.675px;" id="els62y1f7f1t" class="animable"></path><g id="elrcyp8yxjnm"><circle cx="98.9" cy="207.65" r="14.26" style="fill: #8B5CF6; transform-origin: 98.9px 207.65px; transform: rotate(-45deg);" class="animable" id="els3tmlwkvnnd"></circle></g></g><g id="freepik--Character--inject-9" class="animable" style="transform-origin: 153.828px 309.768px;"><path d="M204.72,363.48l21.47-1.05L224.1,381.1s-14.9,2.84-21.55-7.76Z" style="fill: rgb(235, 179, 118); transform-origin: 214.37px 371.938px;" id="ely0m1g2w587d" class="animable"></path><polygon points="240.03 368.94 235.14 382.48 224.1 381.1 226.19 362.43 240.03 368.94" style="fill: rgb(235, 179, 118); transform-origin: 232.065px 372.455px;" id="elrw6dmj432gs" class="animable"></polygon><path d="M184.11,393.78a87.77,87.77,0,0,0,22.08-16.39l-1.47-13.91c-20.29,3-32,7.29-32,7.29s7.52-26.95.64-36.77l-18.89,3.42s-20.07,41.72-6.57,56.36Z" style="fill: #8B5CF6; transform-origin: 174.711px 363.89px;" id="eljz4d3s2446l" class="animable"></path><g id="elw7z0p814rul"><path d="M184.08,393.78a88,88,0,0,0,22.1-16.38l-1.46-13.93c-19.64,2.88-31.25,7-32,7.27.25-1,7.36-27.11.62-36.75l-18.89,3.42a146.63,146.63,0,0,0-9.21,26.06c-2.7,11.39-3.49,23.66,2.65,30.31Z" style="fill: rgb(255, 255, 255); isolation: isolate; opacity: 0.7; transform-origin: 174.696px 363.885px;" class="animable" id="elwtaa48gsfq"></path></g><g id="ely5mx4501w8p"><path d="M168.55,393.78c6.67-42.26.76-53,.76-53l-24,22.67c-2.7,11.39-3.49,23.66,2.65,30.31Z" style="opacity: 0.2; transform-origin: 157.504px 367.28px;" class="animable" id="el6h9e5xb7x4k"></path></g><path d="M164.38,393.78c4.5-21.36,9.55-54.8,9-59.78-.8-7.24-40.18-38.26-74.36-15.68-7,4.61-10.57,54.34-11.79,75.46Z" style="fill: #8B5CF6; transform-origin: 130.326px 351.999px;" id="elsr5ghcvvnt" class="animable"></path><g id="elnujoha508pl"><path d="M164.38,393.78c4.5-21.36,9.55-54.81,9-59.79-.8-7.23-40.19-38.25-74.37-15.66-2.53,1.69-4.61,9.32-6.33,19.4-2.28,13.72-3.86,31.94-4.8,45.68-.26,3.89-.48,7.41-.65,10.37Z" style="fill: rgb(255, 255, 255); isolation: isolate; opacity: 0.7; transform-origin: 130.326px 352.001px;" class="animable" id="eltx4vht2ljoc"></path></g><path d="M147.51,226.55c-11.85-4.79-39.79,12.4-42.24,43.05s13.09,22.16,13.09,22.16,2.77,11.69,14.09,8.08c0,0,9.35,10.59,18.05,6.28,0,0,10.83,11.28,16.64,5.33,0,0,6.32,7.21,12.09,1.75s22.26-61.2-3.61-74.09S147.51,226.55,147.51,226.55Z" style="fill: rgb(38, 50, 56); transform-origin: 147.372px 270.5px;" id="elrtms8nkxxtb" class="animable"></path><path d="M147.53,352l-1.14-.1c1.32-14.76-1.93-21.29-2-21.35l1-.53C145.58,330.25,148.88,336.82,147.53,352Z" style="fill: rgb(38, 50, 56); transform-origin: 146.122px 341.01px;" id="el0yn4bjrldabm" class="animable"></path><path d="M152.89,352.13c-7.85-18.49,1-22.8,1.36-23l.47,1-.24-.52.24.52c-.08,0-8.16,4.09-.78,21.49Z" style="fill: rgb(38, 50, 56); transform-origin: 152.187px 340.63px;" id="eltovpmjj5vgp" class="animable"></path><path d="M145.22,333.54s-15.15-12-38.67-18.76L99,318.32s-12.66-15.67,8.44-20.8,49.8,9,57,21.1-12.52,16-12.52,16S150.11,332.16,145.22,333.54Z" style="fill: #8B5CF6; transform-origin: 130.627px 315.529px;" id="elz70buz84cl" class="animable"></path><g id="elrp5pcz66p6k"><path d="M145.22,333.54s-15.15-12-38.67-18.76L99,318.32s-12.66-15.67,8.44-20.8,49.8,9,57,21.1-12.52,16-12.52,16S150.11,332.16,145.22,333.54Z" style="fill: rgb(255, 255, 255); isolation: isolate; opacity: 0.6; transform-origin: 130.627px 315.529px;" class="animable" id="elh4dqhgbuy3i"></path></g><path d="M154.36,351.91a1,1,0,1,1-1-1A1,1,0,0,1,154.36,351.91Z" style="fill: rgb(255, 255, 255); transform-origin: 153.36px 351.91px;" id="elr5ofwfeox0h" class="animable"></path><path d="M147.87,351.91a1,1,0,1,1-1-1A1,1,0,0,1,147.87,351.91Z" style="fill: rgb(255, 255, 255); transform-origin: 146.87px 351.91px;" id="el4oz30udtg7q" class="animable"></path><path d="M137.17,277c-.92,10.73-4.21,29.83-12.94,34,0,0,9.76,2,25,21.31,8.67-6.08,5.39-10.23,5.39-10.23-10.14-6.65-7.51-14.85-3.41-22Z" style="fill: rgb(235, 179, 118); transform-origin: 139.729px 304.655px;" id="elrtdrktrnpb" class="animable"></path><g id="el767dzssbwb8"><path d="M142.88,286.41l8.31,13.7a31.85,31.85,0,0,0-2.51,5.2c-4-2.14-8.38-8.92-7.55-13.56A15.76,15.76,0,0,1,142.88,286.41Z" style="opacity: 0.2; transform-origin: 146.109px 295.86px;" class="animable" id="el8kzkda7fzb7"></path></g><path d="M136,254.31c-2.79,16.86-4.33,23.92,1.92,34.77,9.39,16.33,30.2,17.1,37.85,1.66,6.88-13.9,10.29-39.14-4.07-50.28C157.53,229.48,138.77,237.44,136,254.31Z" style="fill: rgb(235, 179, 118); transform-origin: 157.635px 268.625px;" id="el4r3xollip3j" class="animable"></path><path d="M170.53,231.07c10.93,6.06,21.34,25,5.79,20.27-2.35,4.55-10.72.38-15.59-5.08-.82,3.79-9.78,7.59-16.38,1.72,3.19,4.6-2.24,16.21-7.89,14.21s-18.33-4.63-7.1-22.53S158.86,224.58,170.53,231.07Z" style="fill: rgb(38, 50, 56); transform-origin: 154.538px 244.253px;" id="el1m1w9zgi0u5h" class="animable"></path><path d="M166.55,270.22s1,6.69,2.9,10.32c-2.13,1.23-5-.41-5-.41Z" style="fill: rgb(213, 135, 69); transform-origin: 166.95px 275.609px;" id="elkgjfyuvvucf" class="animable"></path><path d="M155.65,283.13a13,13,0,0,0,2.21.84.38.38,0,0,0,.48-.3.43.43,0,0,0-.31-.52,11.94,11.94,0,0,1-7.76-6.81.41.41,0,0,0-.52-.28.42.42,0,0,0-.23.54A12.55,12.55,0,0,0,155.65,283.13Z" style="fill: rgb(38, 50, 56); transform-origin: 153.922px 280.013px;" id="elylg972dugw" class="animable"></path><path d="M127.49,266.43a13.71,13.71,0,0,0,6.38,8.31c4.07,2.23,7-1.59,6.7-6.34-.31-4.29-2.81-10.61-7.27-10.86S126.28,262,127.49,266.43Z" style="fill: rgb(235, 179, 118); transform-origin: 133.891px 266.462px;" id="elp0osqa7ae9" class="animable"></path><path d="M154.5,254.77a.76.76,0,0,0,.64,0,6.19,6.19,0,0,1,5.82-.1.76.76,0,0,0,1.09-.3.91.91,0,0,0-.33-1.17,7.66,7.66,0,0,0-7.36,0,.86.86,0,0,0-.32,1.14A.91.91,0,0,0,154.5,254.77Z" style="fill: rgb(38, 50, 56); transform-origin: 158.042px 253.549px;" id="el470x88quoro" class="animable"></path><path d="M181.37,261.35a.74.74,0,0,0,.6.06.82.82,0,0,0,.51-1.06,8.77,8.77,0,0,0-5.21-5.78.76.76,0,0,0-1,.57.9.9,0,0,0,.58,1.06,7,7,0,0,1,4.08,4.63A.88.88,0,0,0,181.37,261.35Z" style="fill: rgb(38, 50, 56); transform-origin: 179.388px 257.987px;" id="el597uw5e593l" class="animable"></path><path d="M159.88,265.8c-.49,1.34-1.61,2.15-2.5,1.82s-1.21-1.67-.72-3,1.61-2.15,2.49-1.82S160.36,264.47,159.88,265.8Z" style="fill: rgb(38, 50, 56); transform-origin: 158.266px 265.21px;" id="elkggs8v5zho" class="animable"></path><path d="M158.76,262.73l3.32-.07S159.74,264.56,158.76,262.73Z" style="fill: rgb(38, 50, 56); transform-origin: 160.42px 263.093px;" id="el7ybbto2u2fu" class="animable"></path><path d="M176.67,271.13c-.49,1.33-1.61,2.14-2.49,1.82s-1.22-1.68-.73-3,1.61-2.14,2.5-1.82S177.16,269.79,176.67,271.13Z" style="fill: rgb(38, 50, 56); transform-origin: 175.062px 270.54px;" id="elnfp92odw6c" class="animable"></path><path d="M175.56,268.05l3.31-.07S176.53,269.89,175.56,268.05Z" style="fill: rgb(38, 50, 56); transform-origin: 177.215px 268.415px;" id="elo97n1dtcfe" class="animable"></path><path d="M158.3,275.25a7.35,7.35,0,0,1-3-.63,7.59,7.59,0,0,1-4.14-4.84,10.13,10.13,0,0,1,5.29-11.85,7.46,7.46,0,0,1,10.53,4.7,9.85,9.85,0,0,1-.51,6.88h0a9.84,9.84,0,0,1-4.79,5A8,8,0,0,1,158.3,275.25Zm1.57-16.95A7,7,0,0,0,157,259a9,9,0,0,0-4.68,10.48,6.3,6.3,0,0,0,8.95,4,8.71,8.71,0,0,0,4.23-4.39l.52.23-.52-.23a8.72,8.72,0,0,0,.45-6.09,6.44,6.44,0,0,0-3.52-4.13A6,6,0,0,0,159.87,258.3Z" style="fill: rgb(38, 50, 56); transform-origin: 159.076px 266.196px;" id="el2ahl32m5xzc" class="animable"></path><path d="M174.94,280.35a7.16,7.16,0,0,1-3-.63,7.63,7.63,0,0,1-4.15-4.84,10.15,10.15,0,0,1,5.3-11.85,7.44,7.44,0,0,1,10.52,4.7,9.79,9.79,0,0,1-.5,6.88h0A9.3,9.3,0,0,1,174.94,280.35Zm1.59-17a7,7,0,0,0-2.92.66,8.77,8.77,0,0,0-4.23,4.4,8.63,8.63,0,0,0-.45,6.08,6.46,6.46,0,0,0,3.52,4.14c3.5,1.57,7.84-.47,9.66-4.53h0a8.77,8.77,0,0,0,.45-6.09,6.47,6.47,0,0,0-3.52-4.13A6.25,6.25,0,0,0,176.53,263.4Z" style="fill: rgb(38, 50, 56); transform-origin: 175.713px 271.294px;" id="elm000wiofq2" class="animable"></path><path d="M167.8,269.92a.51.51,0,0,0-.29-.32,2.08,2.08,0,0,0-1.29.19l-.5-1a3.07,3.07,0,0,1,2.2-.23,1.64,1.64,0,0,1,1,1Z" style="fill: rgb(38, 50, 56); transform-origin: 167.32px 269.187px;" id="elwswmn65gios" class="animable"></path><g id="elxm2vbtkn38"><rect x="144.64" y="254.56" width="1.14" height="14.1" style="fill: rgb(38, 50, 56); transform-origin: 145.21px 261.61px; transform: rotate(-72.646deg);" class="animable" id="elbey03tvpyir"></rect></g><g id="eluticdhheaxn"><path d="M137.28,364.46s-26.31,20.16-49.4,19c.94-13.74,2.52-32,4.8-45.68,2.36-2.6,3.91-4.18,3.91-4.18l14,10.47-3.41,4.28s21.19-1.08,28.57,0Z" style="opacity: 0.2; transform-origin: 112.58px 358.554px;" class="animable" id="eli9tmcdwqlrm"></path></g><path d="M140,348.3,161.06,344l.75,18.78s-14.29,5.06-22.47-4.41Z" style="fill: rgb(235, 179, 118); transform-origin: 150.575px 354.065px;" id="eljy8ft4coli" class="animable"></path><polygon points="175.72 348.36 172.94 362.48 161.81 362.79 161.06 344.01 175.72 348.36" style="fill: rgb(235, 179, 118); transform-origin: 168.39px 353.4px;" id="el9adxlkugv6h" class="animable"></polygon><polygon points="140 348.3 141.03 362.79 135.79 365.14 133.55 348.3 140 348.3" style="fill: #8B5CF6; transform-origin: 137.29px 356.72px;" id="elubwohpb45f" class="animable"></polygon><g id="el0vdndsh7zmz"><polygon points="140 348.3 141.03 362.79 135.79 365.14 133.55 348.3 140 348.3" style="fill: rgb(255, 255, 255); isolation: isolate; opacity: 0.6; transform-origin: 137.29px 356.72px;" class="animable" id="elxgh3291b8z"></polygon></g><path d="M106.55,314.78a24.36,24.36,0,0,0-14.45,8.36c-6.35,7.46-28.73,29.62-23.76,47.71s52.83,4.63,67.45-5.71l-2.24-16.84-33.15,2.43L110.62,344C117.63,324.5,106.55,314.78,106.55,314.78Z" style="fill: #8B5CF6; transform-origin: 101.708px 347.259px;" id="elzixaocce5u" class="animable"></path><g id="elhd9i9m6gc3e"><path d="M106.55,314.78a24.36,24.36,0,0,0-14.45,8.36c-6.35,7.46-28.73,29.62-23.76,47.71s52.83,4.63,67.45-5.71l-2.24-16.84-33.15,2.43L110.62,344C117.63,324.5,106.55,314.78,106.55,314.78Z" style="fill: rgb(255, 255, 255); isolation: isolate; opacity: 0.7; transform-origin: 101.708px 347.259px;" class="animable" id="elshbra1s1j8j"></path></g><polygon points="202.56 363.8 208.59 362.79 208.59 378.95 203.81 379.73 202.56 363.8" style="fill: #8B5CF6; transform-origin: 205.575px 371.26px;" id="elwda578wcbz" class="animable"></polygon><g id="elw0d1qm9m39s"><polygon points="202.56 363.8 208.59 362.79 208.59 378.95 203.81 379.73 202.56 363.8" style="fill: rgb(255, 255, 255); isolation: isolate; opacity: 0.6; transform-origin: 205.575px 371.26px;" class="animable" id="elomgwon41w6"></polygon></g><path d="M190.37,378.79a19.44,19.44,0,0,1,.13-2.65l.18-1.33-1.29.76-.77.46a6.16,6.16,0,0,1-.78.29,2.32,2.32,0,0,1-1.4,0,2.57,2.57,0,0,1-1.12-.81,4.69,4.69,0,0,1-.79-1.36L183.4,371l-.8,3.34c-.08.33-.13.67-.19,1s-.2.62-.29.93a3,3,0,0,1-.93,1.27,2,2,0,0,1-1.51.13,6.23,6.23,0,0,1-1.78-.78l-1.74-1.09.7,1.77a14.88,14.88,0,0,1,.72,2.32,7.05,7.05,0,0,1,.16,1.2,1.9,1.9,0,0,1-.26,1.18,1.92,1.92,0,0,0,.68-1.12,5.38,5.38,0,0,0,.18-1.32,9.13,9.13,0,0,0,0-1.05,8.34,8.34,0,0,0,.9.44,3.55,3.55,0,0,0,2.85-.07,4.28,4.28,0,0,0,1.87-2.12l0-.13a3.81,3.81,0,0,0,4.45.95,6.86,6.86,0,0,0,.85-.46s0,.07,0,.11a13.37,13.37,0,0,0,.29,1.4,7.3,7.3,0,0,0,.5,1.35,3.11,3.11,0,0,0,.87,1.12,3.48,3.48,0,0,1-.43-1.27A9.82,9.82,0,0,1,190.37,378.79Z" style="fill: #8B5CF6; transform-origin: 183.54px 376.635px;" id="el99yltb6euym" class="animable"></path><path d="M226.14,356.23a5.72,5.72,0,0,1-2.31-.25,8.38,8.38,0,0,1-2.17-1,6.5,6.5,0,0,1-1.61-1.73,9,9,0,0,1-1.07-2.15l-.66-2-1.12,1.77a9.62,9.62,0,0,1-1.72,2,3.22,3.22,0,0,1-2,.92l-.24,0-.3-.06c-.21,0-.41-.1-.62-.15a7.48,7.48,0,0,1-1.21-.52,10.37,10.37,0,0,1-2.15-1.6l-1.74-1.67.36,2.29a18.36,18.36,0,0,1,.23,3.7,5.14,5.14,0,0,1-.35,1.7,1.13,1.13,0,0,1-1.22.7l-.45,0,.14.37q.44,1.13.9,2.25c-.09-.67-.2-1.34-.32-2l.19,0a3.17,3.17,0,0,0,.59-.1,4.66,4.66,0,0,0,.53-.32c.13-.14.27-.29.39-.44a5.27,5.27,0,0,0,.75-2,12.73,12.73,0,0,0,.22-2v0a11.41,11.41,0,0,0,1,.74,8.86,8.86,0,0,0,1.48.73,5.18,5.18,0,0,0,1.73.39,5.07,5.07,0,0,0,3.34-1.32,9.28,9.28,0,0,0,1.09-1.08,11.42,11.42,0,0,0,.64,1,8.28,8.28,0,0,0,2.2,2.09,8.58,8.58,0,0,0,2.77,1.08,8.08,8.08,0,0,0,1.91.14c-.08.2-.17.4-.24.61a13.59,13.59,0,0,0-.41,1.76,6.88,6.88,0,0,0-.08,1.81,3.58,3.58,0,0,0,.53,1.7,3.74,3.74,0,0,1-.13-1.69,8.6,8.6,0,0,1,.39-1.65,17,17,0,0,1,1.45-3l.63-1.07Z" style="fill: #8B5CF6; transform-origin: 216.635px 356.345px;" id="eln5u11lkae9" class="animable"></path></g><g id="freepik--Table--inject-9" class="animable" style="transform-origin: 250.85px 404.4px;"><g id="el60h97243qjl"><path d="M75.5,400.08H426.2a4.44,4.44,0,0,1,4.44,4.44v10.8a0,0,0,0,1,0,0H71.06a0,0,0,0,1,0,0v-10.8A4.44,4.44,0,0,1,75.5,400.08Z" style="fill: #8B5CF6; transform-origin: 250.85px 407.7px; transform: rotate(180deg);" class="animable" id="ely34mg3kcfc9"></path></g><g id="elq2wj2c9vkn"><rect x="71.06" y="400.08" width="359.59" height="7.62" style="isolation: isolate; opacity: 0.2; transform-origin: 250.855px 403.89px; transform: rotate(180deg);" class="animable" id="ele09jjpumpbc"></rect></g><path d="M63.52,402.07H438.18a4.3,4.3,0,0,0,4.3-4.29h0a4.3,4.3,0,0,0-4.3-4.3H63.52a4.3,4.3,0,0,0-4.3,4.3h0A4.3,4.3,0,0,0,63.52,402.07Z" style="fill: #8B5CF6; transform-origin: 250.85px 397.775px;" id="elqvvc75hilq9" class="animable"></path></g><g id="freepik--device-2--inject-9" class="animable" style="transform-origin: 360.787px 366.174px;"><path d="M412.79,341l-10.94,49.62a3.73,3.73,0,0,1-3.55,2.82H338.54a2.41,2.41,0,0,1-2.24-3.12l10.92-49.24a3.42,3.42,0,0,1,3.55-2.43h59.76C412.13,338.69,413.14,339.42,412.79,341Z" style="fill: rgb(38, 50, 56); transform-origin: 374.526px 366.04px;" id="elq6ktxvrzk4" class="animable"></path><g id="el9yranre0xl"><path d="M412.79,341l-10.94,49.62a3.73,3.73,0,0,1-3.55,2.82H340.57a2.41,2.41,0,0,1-2.25-3.12l10.94-49.24a3.39,3.39,0,0,1,3.55-2.43h57.72C412.13,338.69,413.14,339.42,412.79,341Z" style="fill: rgb(255, 255, 255); isolation: isolate; opacity: 0.4; transform-origin: 375.536px 366.039px;" class="animable" id="elc4ac37t1bu8"></path></g><path d="M403.26,391.91l10.88-49.36c.36-1.62-.65-2.35-2.26-2.35H354.16a3.41,3.41,0,0,0-3.55,2.43l-11.05,49.93Z" style="fill: #8B5CF6; transform-origin: 376.886px 366.374px;" id="elzx4dzui6a3" class="animable"></path><g id="elghqoncjwfn4"><path d="M414.14,342.54l-5.74,26.08-5.15,23.29-34.1.35-29.58.29,11-49.92a3.39,3.39,0,0,1,3.54-2.43H411.9C413.5,340.2,414.5,340.94,414.14,342.54Z" style="fill: rgb(255, 255, 255); isolation: isolate; opacity: 0.4; transform-origin: 376.892px 366.369px;" class="animable" id="elj4rrqtg2bv"></path></g><g id="el4emgzd13xc9"><path d="M408.4,368.62l-5.15,23.29-34.1.35H340.83l4.63-21.3a3,3,0,0,1,2.9-2.34Z" style="isolation: isolate; opacity: 0.2; transform-origin: 374.615px 380.44px;" class="animable" id="elg5u20pdsfb8"></path></g><path d="M409.38,371.86a3.39,3.39,0,0,0-3.55-2.42H348.11c-1.6,0-2.61.72-2.26,2.34l4.38,19.86h-9.75a.92.92,0,1,0,0,1.84h71.1a2.09,2.09,0,0,0,2-2.55Z" style="fill: #8B5CF6; transform-origin: 376.596px 381.453px;" id="elf4pmtlnn87s" class="animable"></path><g id="el9y72fakpq9"><path d="M409.38,371.86a3.39,3.39,0,0,0-3.55-2.42H348.11c-1.6,0-2.61.72-2.26,2.34l4.38,19.86h-9.75a.92.92,0,1,0,0,1.84h71.1a2.09,2.09,0,0,0,2-2.55Z" style="fill: rgb(255, 255, 255); isolation: isolate; opacity: 0.4; transform-origin: 376.596px 381.453px;" class="animable" id="elfrqcz8glavm"></path></g><polygon points="338.75 383.91 335.4 383.91 334.98 385.72 338.24 385.72 338.75 383.91" id="eljmyxxgmz5x" class="animable" style="transform-origin: 336.865px 384.815px;"></polygon><path d="M317.58,393.71h-9.65a.56.56,0,0,1-.57-.57.57.57,0,0,1,.57-.57h9.65a10.55,10.55,0,0,0,8.25-3.95,11.68,11.68,0,0,1,9.15-4.38h1.7a.58.58,0,0,1,.57.57.57.57,0,0,1-.57.57H335a10.55,10.55,0,0,0-8.25,3.95A11.69,11.69,0,0,1,317.58,393.71Z" id="el0e4ptg3p124" class="animable" style="transform-origin: 322.305px 388.975px;"></path></g><g id="freepik--device-1--inject-9" class="animable" style="transform-origin: 246.502px 348.53px;"><path d="M156.78,386.65v4.17c0,1.88,2.27,2.66,4.15,2.66H307.51c1.86,0,4.07-.78,4.07-2.66v-4.17Z" style="fill: rgb(38, 50, 56); transform-origin: 234.18px 390.065px;" id="elu0mqv1eldz" class="animable"></path><g id="elz8ucqm5yh6"><path d="M156.78,386.65v4.17c0,1.88,2.27,2.66,4.15,2.66H307.51c1.86,0,4.07-.78,4.07-2.66v-4.17Z" style="fill: rgb(255, 255, 255); isolation: isolate; opacity: 0.4; transform-origin: 234.18px 390.065px;" class="animable" id="el86iqr4puak"></path></g><g id="elqq8z9eiffl"><path d="M206.72,386.65v4.17c0,1.88,2.23,2.66,4.11,2.66h96.68c1.86,0,4.07-.78,4.07-2.66v-4.17Z" style="isolation: isolate; opacity: 0.2; transform-origin: 259.15px 390.065px;" class="animable" id="eljhje0c43ucl"></path></g><path d="M336.11,307.33l-17.45,79.15A5.94,5.94,0,0,1,313,391H217.67c-2.53,0-4.17-2.37-3.58-5l17.43-78.55c.59-2.58,3.11-3.87,5.67-3.87h95.32C335.07,303.59,336.68,304.75,336.11,307.33Z" style="fill: rgb(38, 50, 56); transform-origin: 275.097px 347.29px;" id="eloywjjme8y1f" class="animable"></path><g id="elh77e7a0ea5e"><path d="M336.11,307.33l-17.45,79.15A5.94,5.94,0,0,1,313,391H220.91c-2.56,0-4.17-2.37-3.6-5l17.45-78.55c.57-2.58,3.11-3.87,5.67-3.87h92.08C335.07,303.59,336.68,304.75,336.11,307.33Z" style="fill: rgb(255, 255, 255); isolation: isolate; opacity: 0.4; transform-origin: 276.71px 347.29px;" class="animable" id="eltv6gwdrrbib"></path></g><g id="eldzxr5g7vg2b"><path d="M289.11,347.56v0c0,6.78-7.26,12.29-12.59,12.29s-8.48-5.51-7-12.29,6.81-12.05,12-12.26c-1.52,6.78,1.73,12.26,7,12.26A3.12,3.12,0,0,0,289.11,347.56Z" style="isolation: isolate; opacity: 0.2; transform-origin: 279.132px 347.575px;" class="animable" id="elujzne5ecmft"></path></g></g><defs>     <filter id="active" height="200%">         <feMorphology in="SourceAlpha" result="DILATED" operator="dilate" radius="2"></feMorphology>                <feFlood flood-color="#32DFEC" flood-opacity="1" result="PINK"></feFlood>        <feComposite in="PINK" in2="DILATED" operator="in" result="OUTLINE"></feComposite>        <feMerge>            <feMergeNode in="OUTLINE"></feMergeNode>            <feMergeNode in="SourceGraphic"></feMergeNode>        </feMerge>    </filter>    <filter id="hover" height="200%">        <feMorphology in="SourceAlpha" result="DILATED" operator="dilate" radius="2"></feMorphology>                <feFlood flood-color="#ff0000" flood-opacity="0.5" result="PINK"></feFlood>        <feComposite in="PINK" in2="DILATED" operator="in" result="OUTLINE"></feComposite>        <feMerge>            <feMergeNode in="OUTLINE"></feMergeNode>            <feMergeNode in="SourceGraphic"></feMergeNode>        </feMerge>            <feColorMatrix type="matrix" values="0   0   0   0   0                0   1   0   0   0                0   0   0   0   0                0   0   0   1   0 "></feColorMatrix>    </filter></defs></svg>